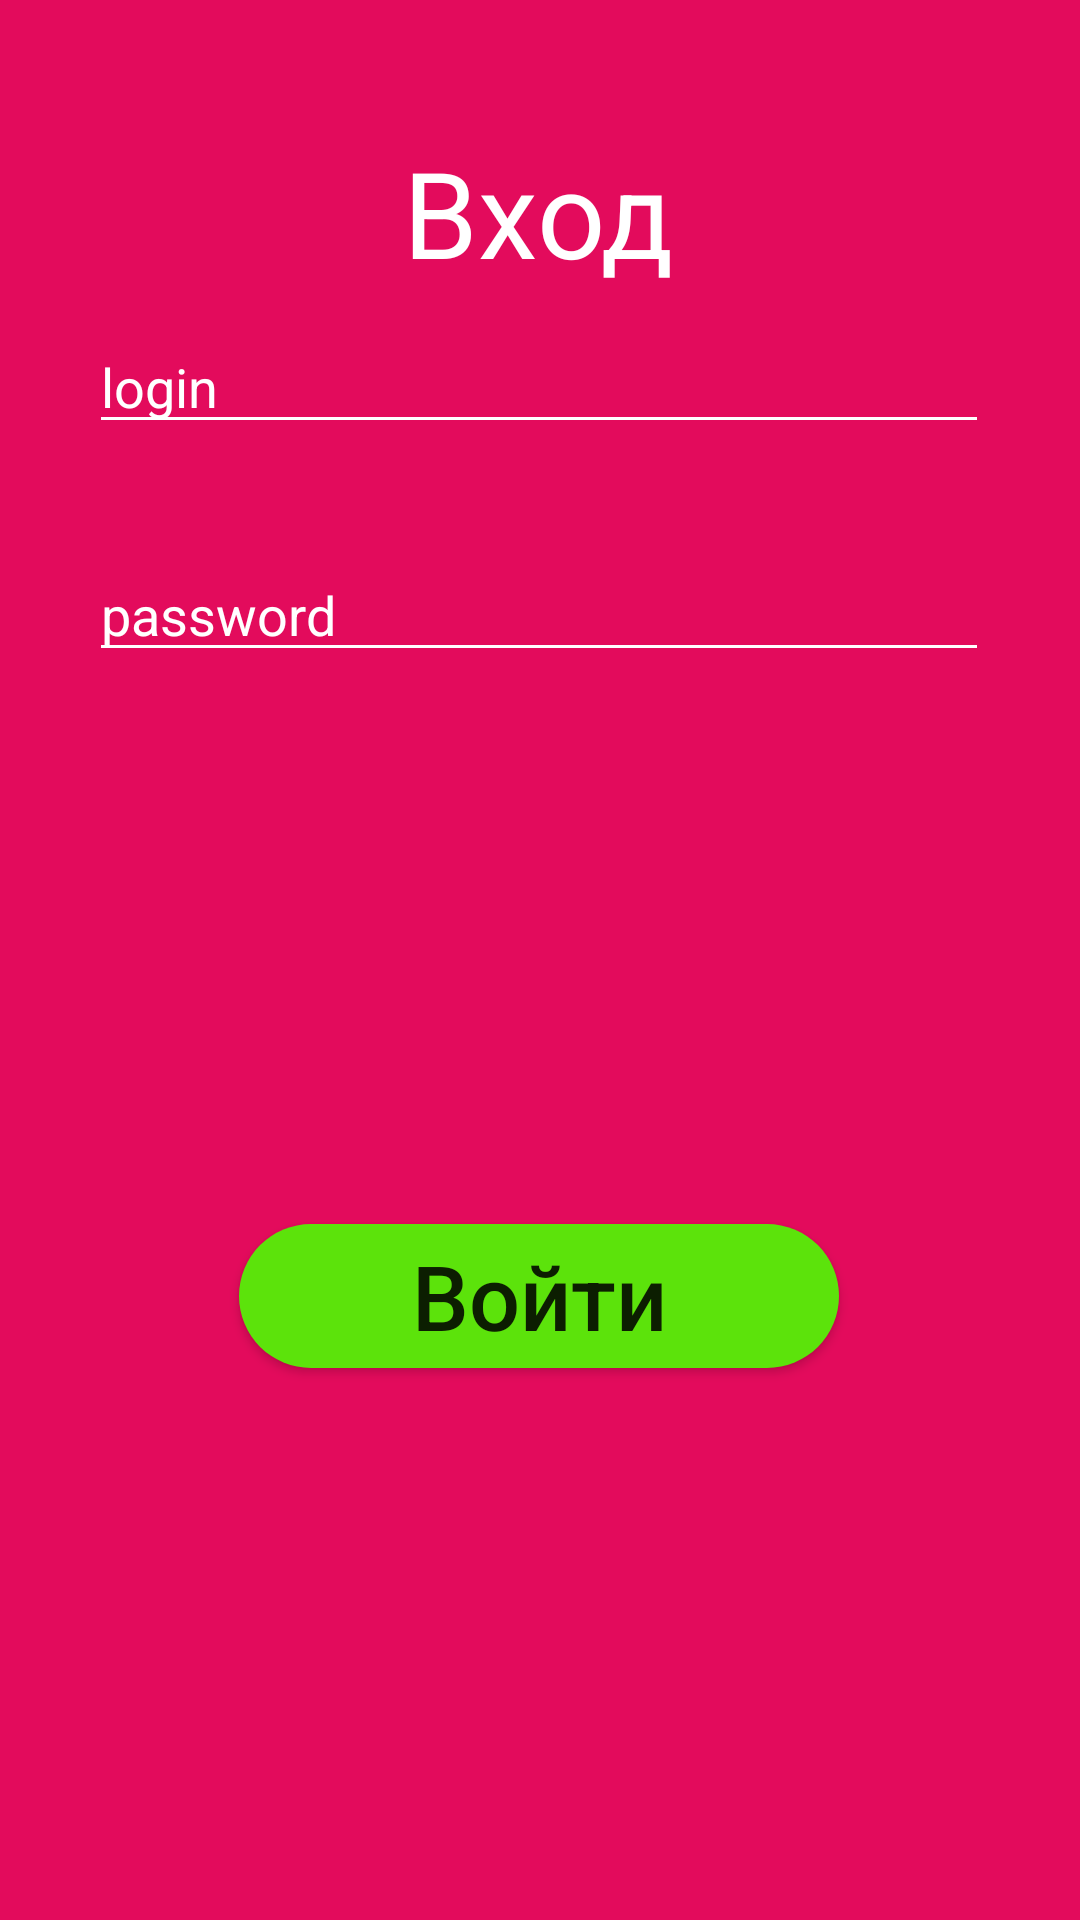

Layout XML and referenced resources for this Android screen:
<!-- AndroidManifest.xml: application theme Theme.Pr172 -->
<!-- res/layout/activity_registr.xml -->
<?xml version="1.0" encoding="utf-8"?>
<androidx.constraintlayout.widget.ConstraintLayout xmlns:android="http://schemas.android.com/apk/res/android"
    xmlns:app="http://schemas.android.com/apk/res-auto"
    xmlns:tools="http://schemas.android.com/tools"
    android:id="@+id/main"
    android:background="@color/mal"
    android:layout_width="match_parent"
    android:layout_height="match_parent"
    tools:context=".registr">

    <TextView
        android:layout_width="wrap_content"
        android:layout_height="wrap_content"
        android:layout_marginTop="44dp"
        android:text="@string/ent"
        android:textColor="@color/white"
        android:textSize="40sp"
        app:layout_constraintEnd_toEndOf="parent"
        app:layout_constraintHorizontal_bias="0.498"
        app:layout_constraintStart_toStartOf="parent"
        app:layout_constraintTop_toTopOf="parent" />

    <EditText
        android:id="@+id/login"
        android:layout_width="300dp"
        android:layout_height="wrap_content"
        android:layout_marginBottom="492dp"
        android:backgroundTint="@color/white"
        android:hint="@string/login"
        android:inputType="text"
        android:textColorHint="@color/white"
        app:layout_constraintBottom_toBottomOf="parent"
        app:layout_constraintEnd_toEndOf="parent"
        app:layout_constraintHorizontal_bias="0.495"
        app:layout_constraintStart_toStartOf="parent" />

    <EditText
        android:id="@+id/pass"
        android:layout_width="300dp"
        android:layout_height="wrap_content"
        android:layout_marginBottom="416dp"
        android:backgroundTint="@color/white"
        android:hint="@string/password"
        android:inputType="textPassword"
        android:textColorHint="@color/white"
        app:layout_constraintBottom_toBottomOf="parent"
        app:layout_constraintEnd_toEndOf="parent"
        app:layout_constraintHorizontal_bias="0.495"
        app:layout_constraintStart_toStartOf="parent" />

    <Button
        android:id="@+id/enter_button"
        android:layout_width="200dp"
        android:layout_height="wrap_content"
        android:layout_marginBottom="184dp"
        android:background="@drawable/button"
        android:textSize="30sp"
        android:onClick="main"
        android:text="@string/enter"
        android:textAllCaps="false"
        app:layout_constraintBottom_toBottomOf="parent"
        app:layout_constraintEnd_toEndOf="parent"
        app:layout_constraintHorizontal_bias="0.497"
        app:layout_constraintStart_toStartOf="parent" />

</androidx.constraintlayout.widget.ConstraintLayout>
<!-- resources referenced by this layout -->
<resources>
  <color name="mal">#e30b5c</color>
  <color name="white">#FFFFFFFF</color>
  <!-- drawable button (drawable) -->
  <?xml version="1.0" encoding="utf-8"?>
  <shape xmlns:android="http://schemas.android.com/apk/res/android">
  <solid android:color="@color/lightgreen"/>
      <corners android:radius="40dp"/>
  
  </shape>
  <string name="ent">Вход</string>
  <string name="enter">Войти</string>
  <string name="login">login</string>
  <string name="password">password</string>
  <style name="Theme.Pr172" parent="Theme.AppCompat.Light.NoActionBar" />
  <color name="lightgreen">#5ce30b</color>
</resources>
